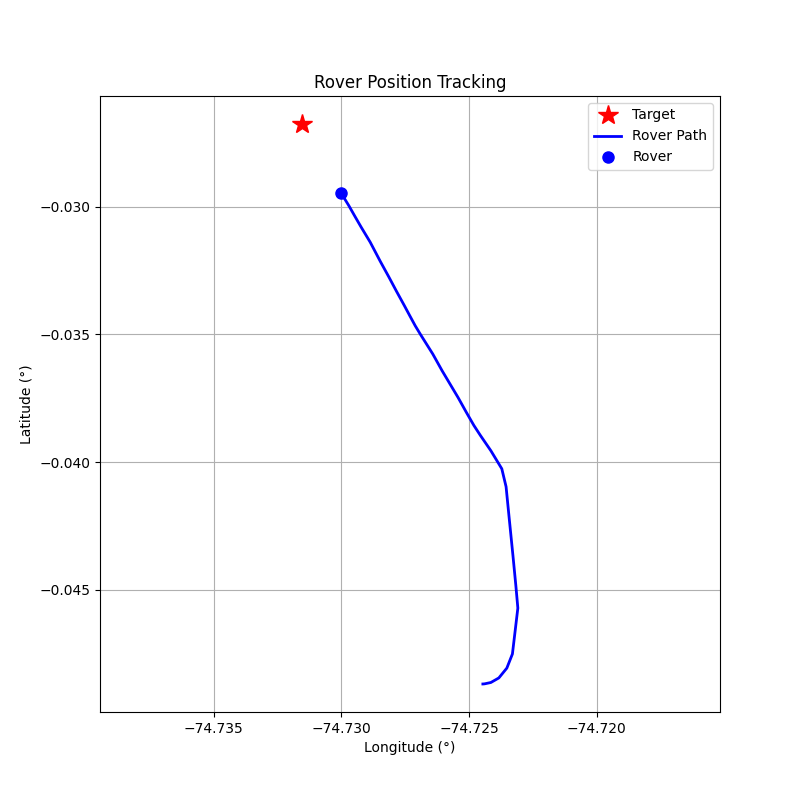

The table this chart was drawn from, first rows:
step, timestamp, distance_m, forward_m, right_m, speed_mps, bearing_deg, tool, throttle, steer, brake_strength, duration_s, overridden_by_safety
0, 1774374551, 241.4, -75.74, -229.2, 0.0, -108.3, drive, 0.2, -1.0, 0, 0.5, False
1, 1774374554, 241.5, -51.8, -235.9, 0.63, -102.4, drive, 0.2, -1.0, 0, 0.5, False
2, 1774374557, 241.8, 10.26, -241.6, 1.17, -87.57, drive, 0.2, -1.0, 0, 0.5, False
3, 1774374560, 241.1, 100.5, -219.2, 1.64, -65.37, drive, 0.2, -0.5, 0, 1.0, False
4, 1774374563, 238.5, 154.7, -181.5, 2.16, -49.57, drive, 0.2, -0.5, 0, 1.0, False
5, 1774374570, 233.9, 201.7, -118.3, 2.63, -30.4, drive, 0.2, -0.3, 0, 1.0, False
6, 1774374573, 217.4, 205.8, -70.02, 3.07, -18.79, brake, 0, 0, 15.0, 1.0, True
7, 1774374576, 208.6, 196.9, -68.94, 3.38, -19.3, brake, 0, 0, 15.0, 1.0, False
8, 1774374579, 197, 184.8, -68.19, 5.36, -20.25, brake, 0, 0, 20.0, 1.0, False
9, 1774374581, 181.8, 168.4, -68.59, 4.97, -22.16, brake, 0, 0, 20.0, 1.0, False
10, 1774374584, 170.7, 156.3, -68.68, 2.71, -23.73, drive, 0.1, -0.5, 0, 1.0, False
11, 1774374587, 163.4, 163.4, -2.35, 2.89, -0.82, drive, 0.2, -0.1, 0, 1.0, False
12, 1774374590, 154.8, 154.3, 11.91, 3.42, 4.41, brake, 0, 0, 15.0, 1.0, True
13, 1774374593, 147.2, 146.8, 11.79, 1.7, 4.59, drive, 0.1, 0.1, 0, 1.0, False
14, 1774374595, 142.3, 142.3, 3.89, 1.98, 1.57, drive, 0.1, 0.1, 0, 1.0, False
15, 1774374598, 136.2, 136.2, -4.58, 2.26, -1.93, drive, 0.1, -0.1, 0, 1.0, False
16, 1774374603, 129.2, 129.1, 4.57, 2.52, 2.03, drive, 0.1, 0.1, 0, 1.0, False
17, 1774374606, 116.4, 116.3, -4.58, 2.78, -2.26, drive, 0.1, -0.1, 0, 1.0, False
18, 1774374610, 108.5, 108.4, 4.89, 3.03, 2.58, brake, 0, 0, 15.0, 1.0, True
19, 1774374613, 98.86, 98.74, 4.81, 1.31, 2.79, drive, 0.1, 0.1, 0, 1.0, False
20, 1774374615, 94.88, 94.88, 0.72, 1.6, 0.44, drive, 0.1, 0.1, 0, 1.0, False
21, 1774374618, 90.37, 90.28, -3.92, 1.88, -2.48, drive, 0.1, -0.1, 0, 1.0, False
22, 1774374621, 85.28, 85.27, 1.25, 2.15, 0.84, drive, 0.1, 0.1, 0, 1.0, False
23, 1774374623, 78.88, 78.77, -4.19, 2.42, -3.04, drive, 0.1, -0.1, 0, 1.0, False
24, 1774374626, 72.18, 72.16, 1.37, 2.68, 1.09, drive, 0.1, 0.1, 0, 1.0, False
25, 1774374629, 64.83, 64.7, -4.18, 2.94, -3.7, drive, 0.1, -0.1, 0, 1.0, False
26, 1774374632, 55.95, 55.94, 1.09, 3.19, 1.11, brake, 0, 0, 15.0, 1.0, True
27, 1774374635, 48.73, 48.72, 1.05, 1.47, 1.23, drive, 0.1, 0.1, 0, 1.0, False
28, 1774374638, 43.66, 43.65, -1.08, 1.76, -1.42, drive, 0.1, -0.1, 0, 1.0, False
29, 1774374641, 38.58, 38.56, 1.18, 2.04, 1.76, brake, 0, 0, 20.0, 1.0, False
30, 1774374644, 34.69, 34.67, 1.16, 0.11, 1.91, drive, 0.1, 0.2, 0, 1.0, False
31, 1774374647, 34.69, 34.67, 1.06, 0.21, 1.75, drive, 0.1, 0.2, 0, 1.0, False
32, 1774374650, 33.79, 33.79, 0.34, 0.51, 0.58, brake, 0, 0, 30, 1.0, False
33, 1774374652, 33.09, 33.09, 0.35, 0.02, 0.6, brake, 0, 0, 80, 0.5, False
34, 1774374655, 33.11, 33.11, 0.34, 0.0, 0.6, brake, 0, 0, 80, 0.5, False
35, 1774374659, 33.11, 33.11, 0.34, 0.0, 0.59, brake, 0, 0, 80, 0.5, False
36, 1774374662, 33.1, 33.1, 0.34, 0.0, 0.59, brake, 0, 0, 80, 0.5, False
37, 1774374664, 33.09, 33.09, 0.34, 0.0, 0.59, brake, 0, 0, 80, 0.5, False
38, 1774374668, 33.09, 33.09, 0.34, 0.0, 0.58, brake, 0, 0, 80, 0.5, False
39, 1774374670, 33.09, 33.08, 0.34, 0.0, 0.58, brake, 0, 0, 80, 0.5, False
40, 1774374673, 33.08, 33.08, 0.33, 0.0, 0.58, brake, 0, 0, 80, 0.5, False
41, 1774374676, 33.08, 33.08, 0.33, 0.0, 0.58, brake, 0, 0, 80, 0.5, False
42, 1774374679, 33.07, 33.07, 0.33, 0.0, 0.57, brake, 0, 0, 80, 0.5, False
43, 1774374682, 33.07, 33.06, 0.33, 0.0, 0.57, brake, 0, 0, 80, 0.5, False
44, 1774374684, 33.06, 33.06, 0.33, 0.0, 0.57, brake, 0, 0, 80, 0.5, False
45, 1774374687, 33.06, 33.06, 0.33, 0.0, 0.57, brake, 0, 0, 80, 0.5, False
46, 1774374690, 33.06, 33.05, 0.33, 0.0, 0.57, brake, 0, 0, 80, 0.5, False
47, 1774374693, 33.05, 33.05, 0.32, 0.0, 0.56, brake, 0, 0, 80, 0.5, False
48, 1774374696, 33.04, 33.04, 0.32, 0.0, 0.56, brake, 0, 0, 80, 0.5, False
49, 1774374699, 33.04, 33.04, 0.32, 0.0, 0.56, brake, 0, 0, 80, 0.5, False
50, 1774374702, 33.04, 33.03, 0.32, 0.0, 0.56, brake, 0, 0, 80, 0.5, False
51, 1774374705, 33.03, 33.03, 0.32, 0.0, 0.55, brake, 0, 0, 80, 0.5, False
52, 1774374707, 33.03, 33.02, 0.32, 0.0, 0.55, brake, 0, 0, 80, 0.5, False
53, 1774374715, 33.02, 33.02, 0.32, 0.0, 0.55, brake, 0, 0, 80, 0.5, False
54, 1774374718, 32.95, 32.95, 0.31, 0.0, 0.54, brake, 0, 0, 80, 0.5, False
55, 1774374721, 32.95, 32.95, 0.31, 0.0, 0.54, brake, 0, 0, 80, 0.5, False
56, 1774374724, 32.94, 32.94, 0.31, 0.0, 0.54, brake, 0, 0, 80, 0.5, False
57, 1774374727, 32.94, 32.94, 0.31, 0.0, 0.53, brake, 0, 0, 80, 0.5, False
58, 1774374729, 32.93, 32.93, 0.31, 0.0, 0.53, brake, 0, 0, 80, 0.5, False
59, 1774374732, 32.93, 32.93, 0.3, 0.0, 0.53, brake, 0, 0, 80, 0.5, False
... 41 more rows
